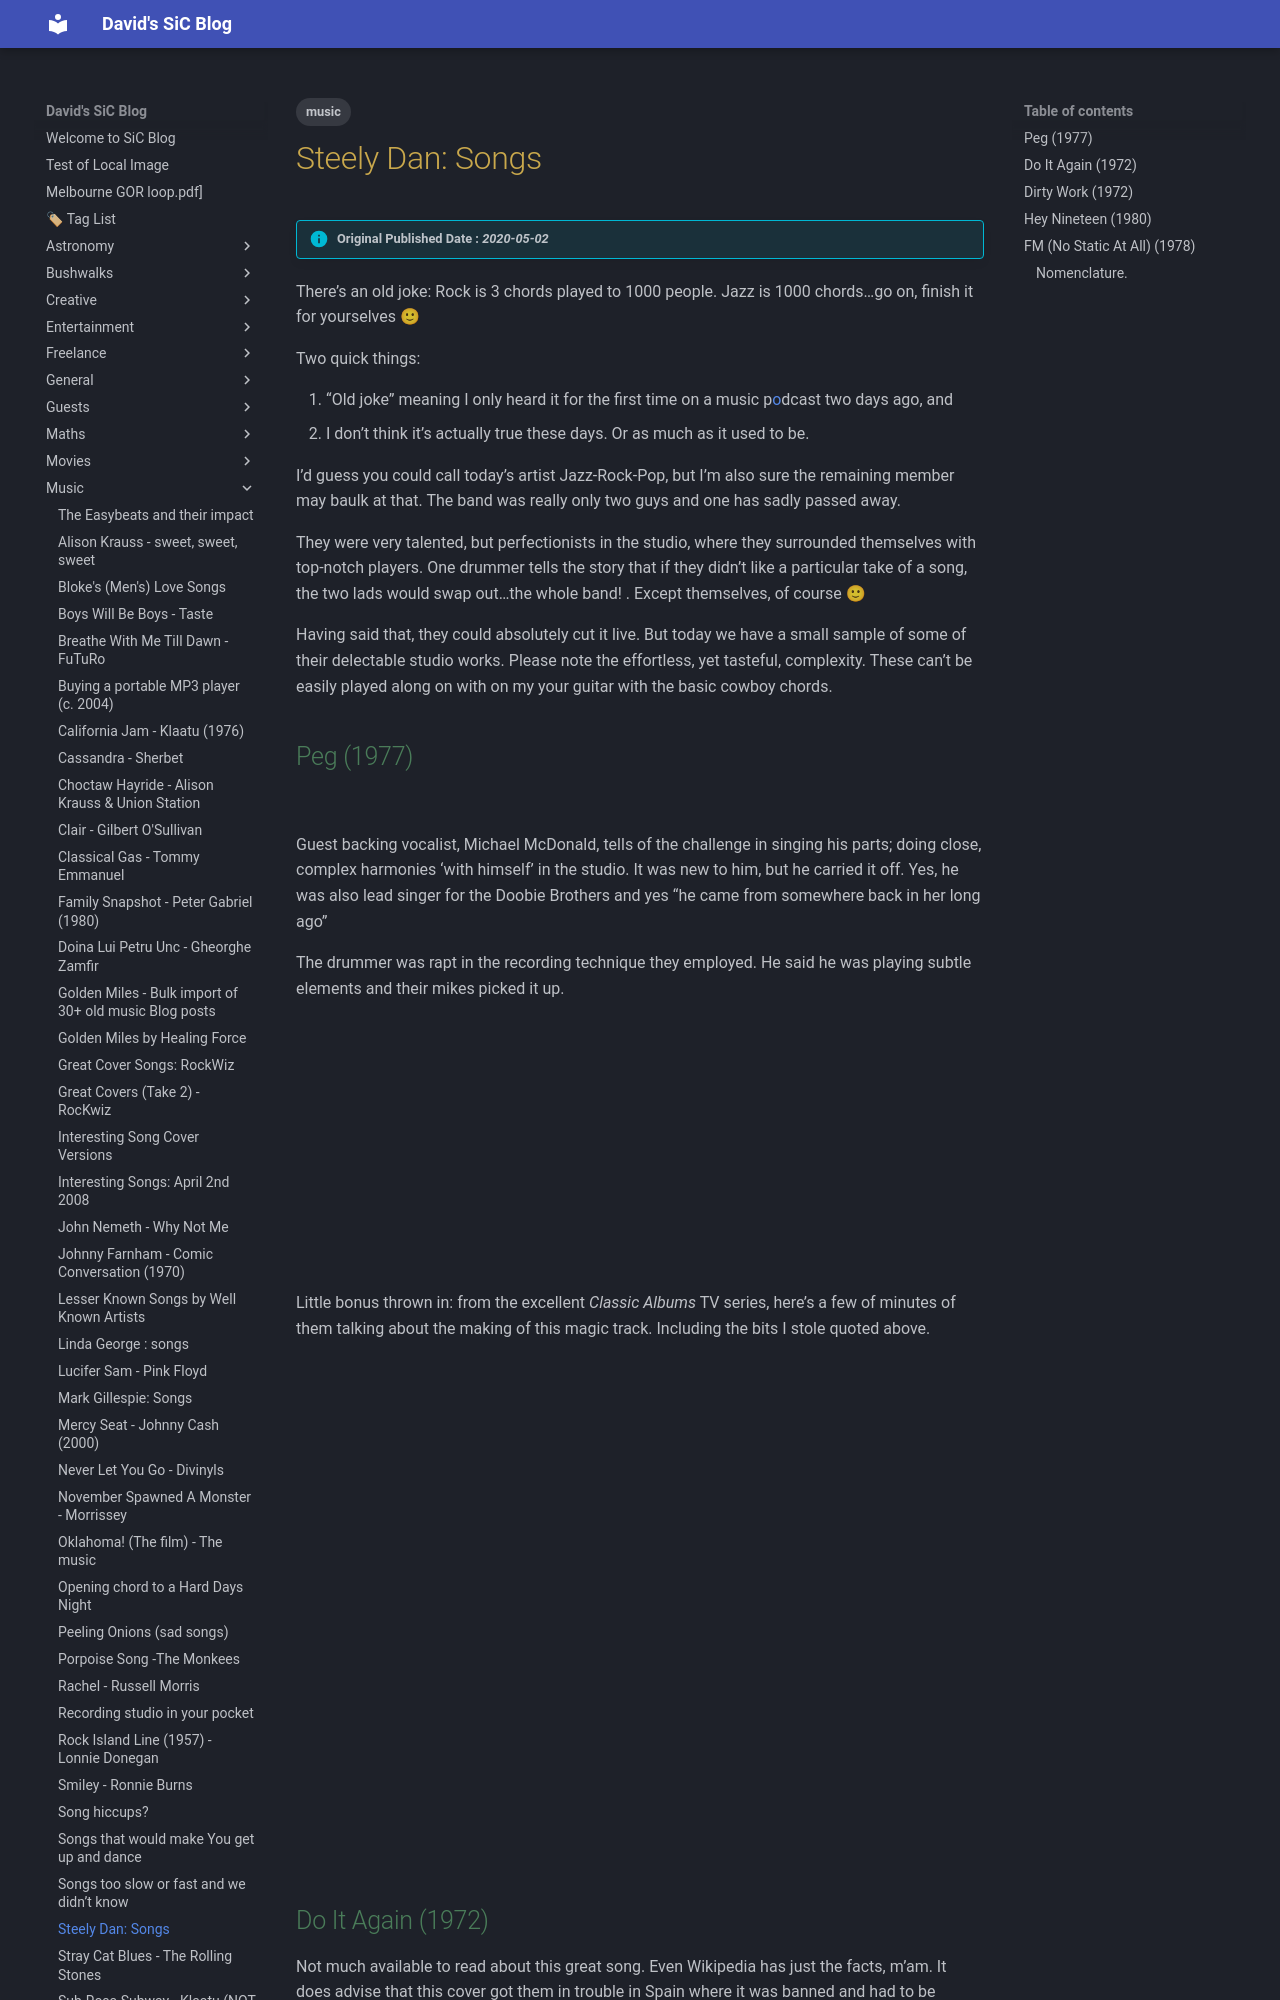

repository: dwids/dwids.github.io · page: Music/steely-dan-songs/index.html · generator: mkdocs

---
date: 2020-05-02T19:15:09.000Z
lastmod: 2020-05-02T19:15:09.000Z
title: "Steely Dan: Songs"
draft: false
slug: steely-dan-songs
tags: ["music"]
cover:
    image: https://plus.unsplash.com/premium_photo-1682745684850-7229f196b0c9?w=500&auto=format&fit=crop&q=60&ixlib=rb-4.0.3&ixid=M3wxMjA3fDB8MHxzZWFyY2h8MXx8bXVzaWNpYW5zfGVufDB8fDB8fHww
    alt: "Steely Dan: Songs"
description: 
---

> [!info] Original Published Date : *2020-05-02*

There’s an old joke: Rock is 3 chords played to 1000 people. Jazz is 1000 chords…go on, finish it for yourselves 🙂

Two quick things:

1. “Old joke” meaning I only heard it for the first time on a music p[o](http://strongsongspodcast.com/mailbag-muse-mars-and-a-mystery)dcast two days ago, and
2. I don’t think it’s actually true these days. Or as much as it used to be.

I’d guess you could call today’s artist Jazz-Rock-Pop, but I’m also sure the remaining member may baulk at that. The band was really only two guys and one has sadly passed away.

They were very talented, but perfectionists in the studio, where they surrounded themselves with top-notch players. One drummer tells the story that if they didn’t like a particular take of a song, the two lads would swap out…the whole band! . Except themselves, of course 🙂

Having said that, they could absolutely cut it live. But today we have a small sample of some of their delectable studio works. Please note the effortless, yet tasteful, complexity. These can’t be easily played along on with on my your guitar with the basic cowboy chords.
